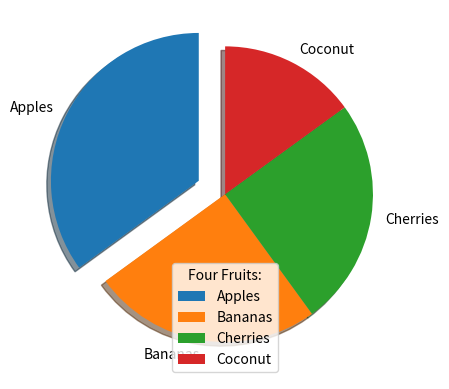

Write the Python code that produced this figure.
import matplotlib.pyplot as plt
import numpy as np

y = np.array([35, 25, 25, 15])
mylabels = ["Apples", "Bananas", "Cherries", "Coconut"]
myexplode = [0.2, 0, 0, 0]


plt.pie(y, labels = mylabels, explode = myexplode, shadow = True, startangle = 90)
plt.legend(title = "Four Fruits:")
plt.show() 